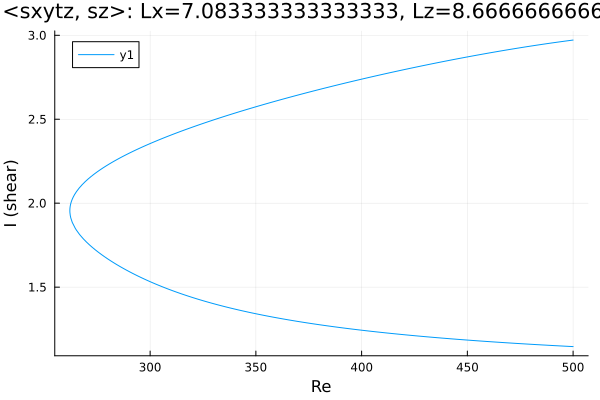

The table this chart was drawn from, first rows:
Re, shear
500.0, 2.972
499.1, 2.97
497.7, 2.968
496.3, 2.965
494.9, 2.963
493.5, 2.961
492, 2.958
490.6, 2.956
489.7, 2.954
488.3, 2.951
487.1, 2.949
485.7, 2.947
484.3, 2.944
482.9, 2.941
481.5, 2.939
480.1, 2.936
478.6, 2.933
477.2, 2.93
475.8, 2.927
474.4, 2.925
473, 2.922
471.6, 2.919
470.2, 2.916
468.7, 2.913
467.3, 2.91
465.9, 2.907
464.5, 2.904
463.1, 2.901
461.7, 2.898
460.3, 2.895
458.8, 2.891
457.4, 2.888
456, 2.885
456, 2.885
454.6, 2.882
453.2, 2.878
451.8, 2.875
450.3, 2.872
448.9, 2.869
447.5, 2.865
446.1, 2.862
444.7, 2.858
443.3, 2.855
441.9, 2.852
440.4, 2.848
439, 2.845
437.6, 2.841
436.2, 2.838
434.8, 2.834
433.4, 2.83
432, 2.827
430.5, 2.823
429.1, 2.819
427.7, 2.816
426.3, 2.812
424.9, 2.808
423.5, 2.805
422.1, 2.801
420.6, 2.797
419.2, 2.793
... 347 more rows
